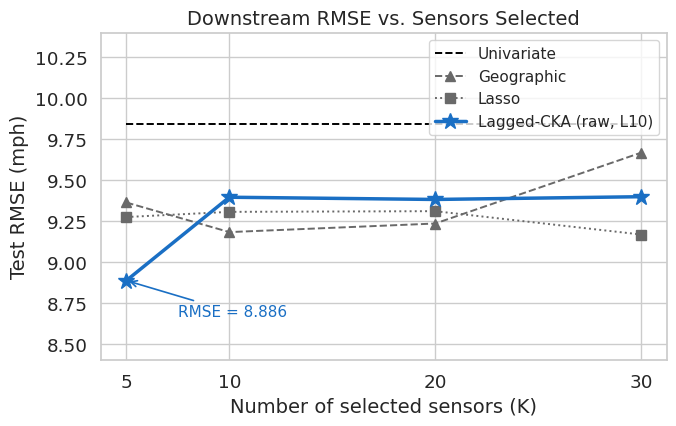
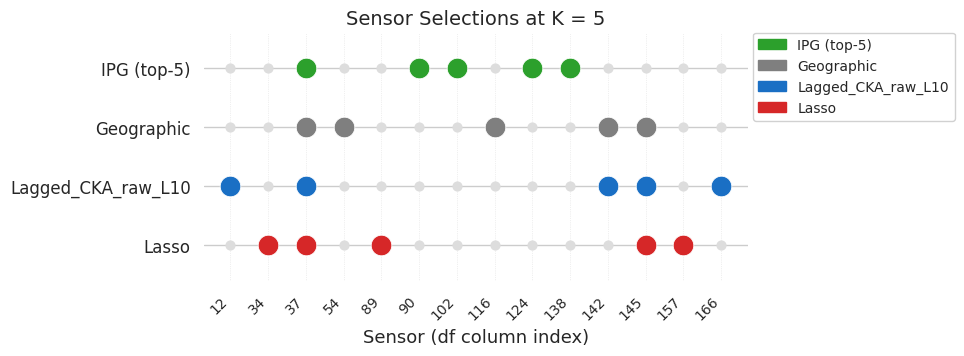
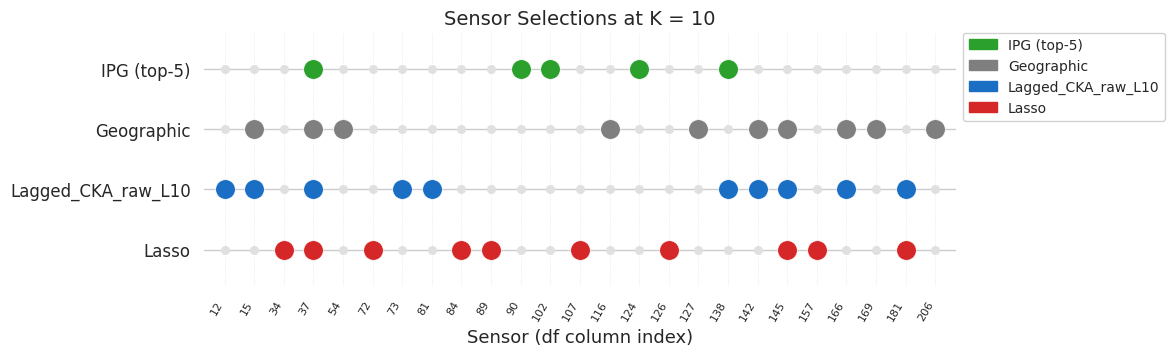
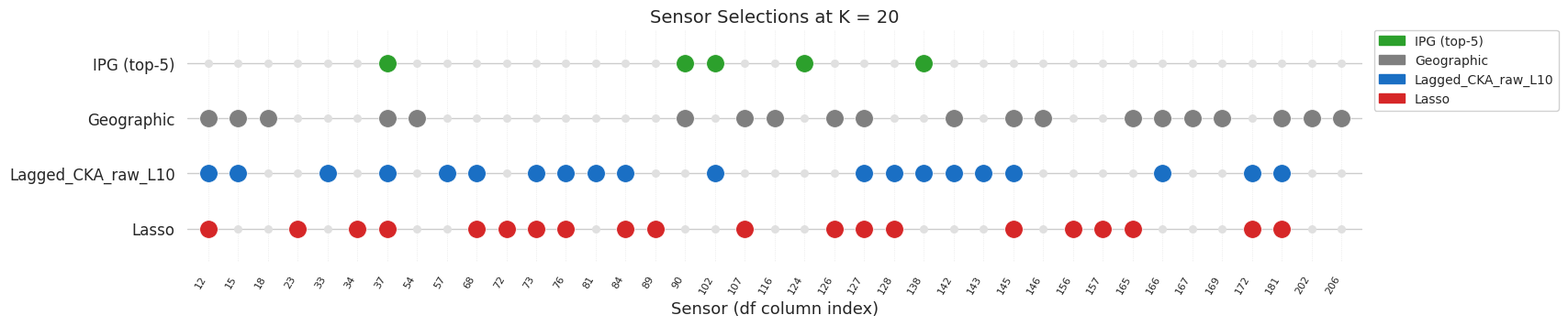
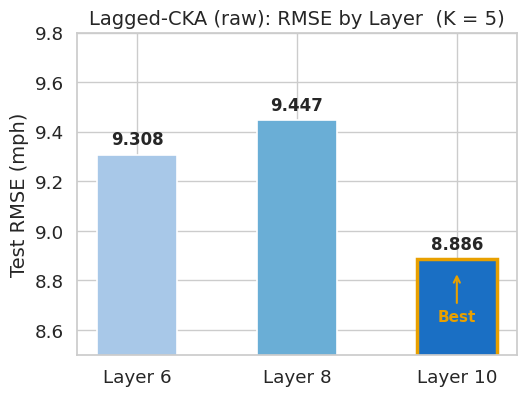
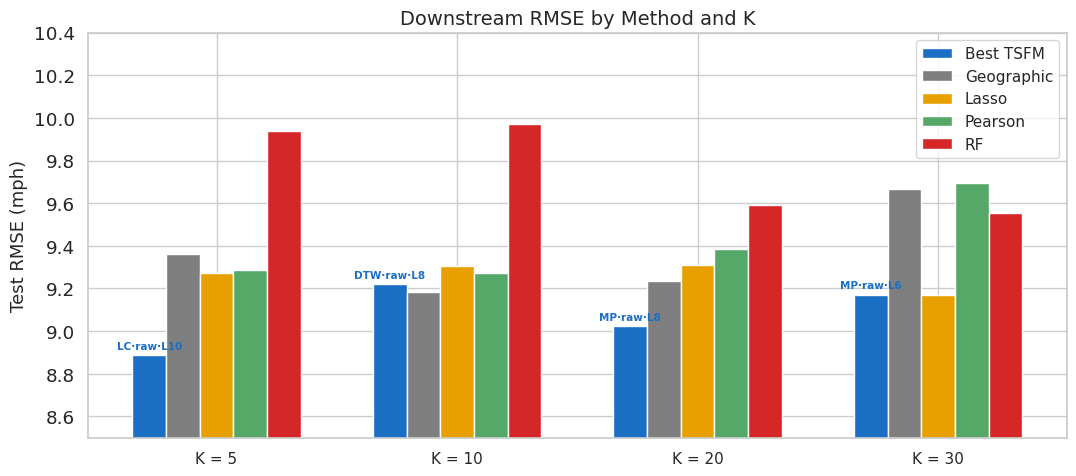
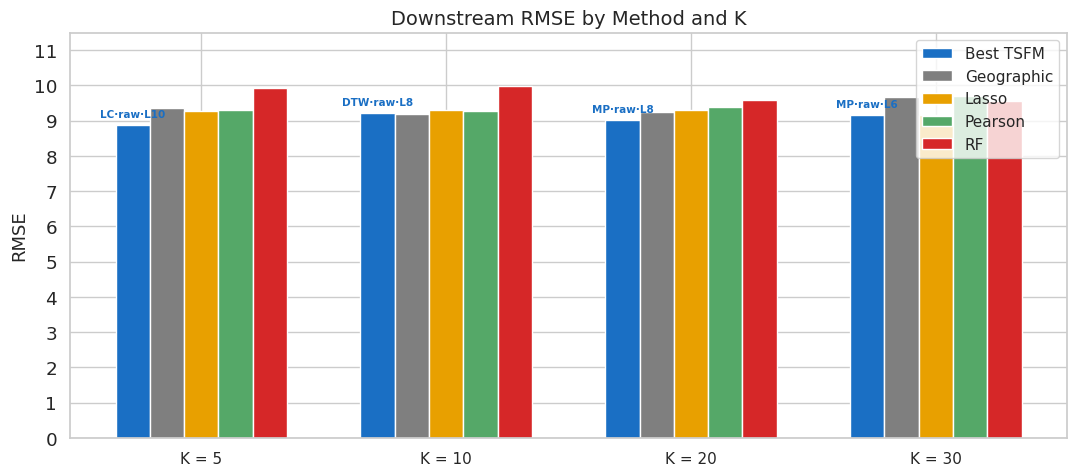
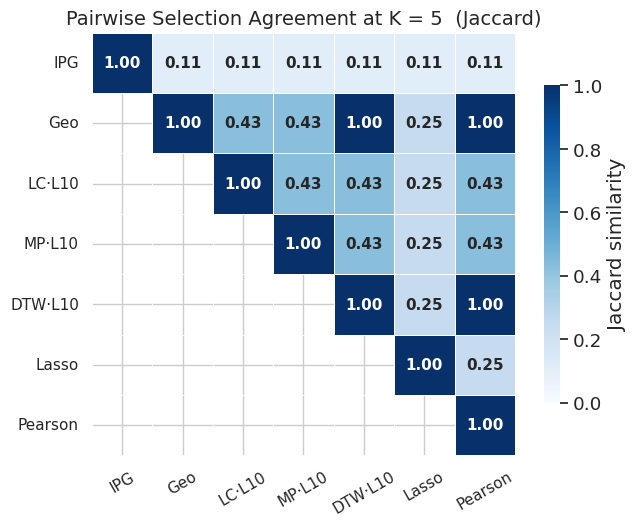

Write Python code to recreate these figures, in order.
"""Publication-quality plots for EXP_metr_la_lag_2h_20260525_170421.

Figures:
  1. rmse_highlight.png      — RMSE vs K, highlighting Lagged_CKA_raw_L10
  2. sensor_matrix.png       — K=5 dot matrix: which sensors each method selected
  3. layer_ablation.png      — K=5 bar chart: Lagged_CKA_raw across layers 6/8/10
  4. sota_best_tsfm.png      — Grouped bar chart identical to plot_sota_comparison_bar,
                               but each "Best TSFM" bar is annotated with its config name

Usage:
    python scripts/plot_publication.py
    python scripts/plot_publication.py --out_dir <path>
"""

import argparse
import numpy as np
import matplotlib
matplotlib.use("Agg")
import matplotlib.pyplot as plt
import matplotlib.patches as mpatches
import seaborn as sns

sns.set_theme(style="whitegrid", font_scale=1.2)

OUT_DIR = "outputs/EXP_metr_la_lag_2h_20260525_170421"

# ── Hardcoded results (parsed from results.csv) ──────────────────────────────

KS = [5, 10, 20, 30]

RMSE = {
    "Univariate":            [9.8409, 9.8409, 9.8409, 9.8409],
    "Geographic":            [9.3628, 9.1821, 9.2344, 9.6667],
    "Lasso":                 [9.2740, 9.3056, 9.3098, 9.1673],
    "Pearson":               [9.2884, 9.2736, 9.3866, 9.6949],
    "RF":                    [9.9393, 9.9701, 9.5906, 9.5519],
    "Lagged_CKA_raw_L10":   [8.8863, 9.3949, 9.3813, 9.3981],
    "Mean_Pooling_raw_L6":   [9.2626, 9.2497, 9.2521, 9.1711],
    "Mean_Pooling_raw_L8":   [9.2340, 9.4737, 9.0222, 9.3359],
    "Mean_Pooling_raw_L10":  [9.2883, 9.4037, 9.0939, 9.2136],
    "Lagged_CKA_raw_L6":     [9.3079, 9.2361, 9.4323, 9.5392],
    "Lagged_CKA_raw_L8":     [9.4468, 9.4637, 9.5604, 9.7646],
    "Soft_DTW_raw_L6":       [9.2884, 9.4131, 9.4164, 9.6665],
    "Soft_DTW_raw_L8":       [9.2884, 9.2211, 9.7051, 9.5806],
    "Soft_DTW_raw_L10":      [9.2369, 9.2495, 9.5516, 9.6219],
    "Mean_Pooling_wh_L6":    [9.4862, 9.4774, 9.5044, 9.3634],
    "Mean_Pooling_wh_L8":    [9.3839, 9.3293, 9.2703, 9.3730],
    "Mean_Pooling_wh_L10":   [9.6658, 9.6112, 9.4987, 9.5139],
    "Lagged_CKA_wh_L6":      [9.8450, 9.7482, 9.7067, 9.7179],
    "Lagged_CKA_wh_L8":      [9.8298, 9.8442, 9.5450, 9.2544],
    "Lagged_CKA_wh_L10":     [10.0928,10.2111, 9.6862, 9.6552],
    "Soft_DTW_wh_L6":        [9.1308, 9.5270, 9.4050, 9.6796],
    "Soft_DTW_wh_L8":        [9.1308, 9.5270, 9.5520, 9.6566],
    "Soft_DTW_wh_L10":       [9.3979, 9.4102, 9.3712, 9.7543],
}

# Best TSFM per K: (short_label, rmse) — determined by min across all TSFM configs
BEST_TSFM = {
    5:  ("LC·raw·L10",  8.8863),
    10: ("DTW·raw·L8",  9.2211),
    20: ("MP·raw·L8",   9.0222),
    30: ("MP·raw·L6",   9.1711),
}

# ── Sensor selections by K ───────────────────────────────────────────────────

# IPG is computed at n_relevant=5 only; used as a fixed reference row for all K.
_IPG = [138, 124, 37, 90, 102]

SELECTIONS = {
    5: {
        "IPG (top-5)":        _IPG,
        "Geographic":         [145, 142, 37, 54, 116],
        "Lagged_CKA_raw_L10":[166, 145, 142, 37, 12],
        "Lasso":              [37, 145, 34, 157, 89],
    },
    10: {
        "IPG (top-5)":        _IPG,
        "Geographic":         [145, 142, 37, 54, 116, 127, 206, 166, 15, 169],
        "Lagged_CKA_raw_L10":[166, 145, 142, 37, 12, 181, 138, 81, 73, 15],
        "Lasso":              [37, 145, 34, 157, 89, 181, 107, 126, 72, 84],
    },
    20: {
        "IPG (top-5)":        _IPG,
        "Geographic":         [145, 142, 37, 54, 116, 127, 206, 166, 15, 169,
                                12, 18, 202, 107, 181, 126, 167, 90, 165, 146],
        "Lagged_CKA_raw_L10":[166, 145, 142, 37, 12, 181, 138, 81, 73, 15,
                                102, 127, 57, 68, 84, 143, 128, 76, 33, 172],
        "Lasso":              [37, 145, 34, 157, 89, 181, 107, 126, 72, 84,
                                76, 128, 68, 156, 165, 172, 12, 127, 73, 23],
    },
}

SELECTIONS_K5 = SELECTIONS[5]   # kept for backward compatibility

# ── Layer ablation at K=5 ────────────────────────────────────────────────────

LAYER_RMSE = {6: 9.3079, 8: 9.4468, 10: 8.8863}


# ─────────────────────────────────────────────────────────────────────────────
# Plot 1: RMSE vs K  (no faded range)
# ─────────────────────────────────────────────────────────────────────────────

def plot_rmse_vs_k(out_path: str) -> None:
    fig, ax = plt.subplots(figsize=(7, 4.5))

    ax.plot(KS, RMSE["Univariate"], color="black",   linestyle="--", linewidth=1.4,
            label="Univariate")
    ax.plot(KS, RMSE["Geographic"], color="dimgray", linestyle="--", linewidth=1.4,
            marker="^", markersize=7, label="Geographic")
    ax.plot(KS, RMSE["Lasso"],      color="dimgray", linestyle=":",  linewidth=1.4,
            marker="s", markersize=7, label="Lasso")
    ax.plot(KS, RMSE["Lagged_CKA_raw_L10"], color="#1a6fc4", linestyle="-",
            linewidth=2.5, marker="*", markersize=12,
            label="Lagged-CKA (raw, L10)", zorder=5)

    ax.annotate(
        f"RMSE = {RMSE['Lagged_CKA_raw_L10'][0]:.3f}",
        xy=(5, RMSE["Lagged_CKA_raw_L10"][0]),
        xytext=(7.5, RMSE["Lagged_CKA_raw_L10"][0] - 0.22),
        fontsize=11, color="#1a6fc4",
        arrowprops=dict(arrowstyle="->", color="#1a6fc4", lw=1.2),
    )

    ax.set_xlabel("Number of selected sensors (K)", fontsize=14)
    ax.set_ylabel("Test RMSE (mph)", fontsize=14)
    ax.set_title("Downstream RMSE vs. Sensors Selected", fontsize=14)
    ax.set_xticks(KS)
    ax.legend(fontsize=11, loc="upper right")
    ax.set_ylim(8.4, 10.4)

    fig.tight_layout()
    fig.savefig(out_path, dpi=200, bbox_inches="tight")
    plt.close(fig)
    print(f"  Saved: {out_path}")


# ─────────────────────────────────────────────────────────────────────────────
# Plot 2: Sensor selection dot matrix at K=5  (legend outside, no overlap)
# ─────────────────────────────────────────────────────────────────────────────

def plot_sensor_matrix(out_path: str) -> None:
    row_labels = list(SELECTIONS_K5.keys())
    all_sensors = sorted({s for sensors in SELECTIONS_K5.values() for s in sensors})
    n_rows = len(row_labels)
    n_cols = len(all_sensors)
    sensor_idx = {s: i for i, s in enumerate(all_sensors)}

    matrix = np.zeros((n_rows, n_cols))
    for r, method in enumerate(row_labels):
        for s in SELECTIONS_K5[method]:
            matrix[r, sensor_idx[s]] = 1

    row_colors = {
        "IPG Ground Truth":   "#2ca02c",
        "IPG (top-5)":        "#2ca02c",
        "Geographic":         "#7f7f7f",
        "Lagged_CKA_raw_L10": "#1a6fc4",
        "Lasso":              "#d62728",
    }

    fig, ax = plt.subplots(figsize=(max(9, n_cols * 0.6 + 1.5), 3.8))

    for r, method in enumerate(row_labels):
        color = row_colors[method]
        for c, sensor in enumerate(all_sensors):
            if matrix[r, c] == 1:
                ax.scatter(c, r, s=220, color=color, zorder=3,
                           edgecolors="white", linewidths=0.6)
            else:
                ax.scatter(c, r, s=40, color="#dddddd", zorder=2, marker="o")

    ax.set_xticks(range(n_cols))
    ax.set_xticklabels([str(s) for s in all_sensors], fontsize=10,
                        rotation=45, ha="right")
    ax.set_yticks(range(n_rows))
    ax.set_yticklabels(row_labels, fontsize=12)
    ax.set_xlim(-0.7, n_cols - 0.3)
    ax.set_ylim(-0.6, n_rows - 0.4)
    ax.set_xlabel("Sensor (df column index)", fontsize=13)
    ax.set_title("Sensor Selections at K = 5", fontsize=14)
    ax.invert_yaxis()

    patches = [mpatches.Patch(color=row_colors[m], label=m) for m in row_labels]
    ax.legend(handles=patches, fontsize=10,
              loc="upper left", bbox_to_anchor=(1.01, 1.0),
              borderaxespad=0, framealpha=0.9)

    sns.despine(ax=ax, left=True, bottom=True)
    ax.grid(axis="x", linestyle=":", linewidth=0.5, alpha=0.6)

    fig.tight_layout()
    fig.savefig(out_path, dpi=200, bbox_inches="tight")
    plt.close(fig)
    print(f"  Saved: {out_path}")


# ─────────────────────────────────────────────────────────────────────────────
# Plot 2b: Sensor selection dot matrix (generic, any K)
# ─────────────────────────────────────────────────────────────────────────────

def plot_sensor_matrix_k(k: int, out_path: str) -> None:
    """Dot matrix for a given K.  IPG row always shows only the top-5 sensors
    as filled dots regardless of K, so it acts as a fixed reference."""
    selections = SELECTIONS[k]
    row_labels = list(selections.keys())
    all_sensors = sorted({s for sensors in selections.values() for s in sensors})
    n_rows = len(row_labels)
    n_cols = len(all_sensors)
    sensor_idx = {s: i for i, s in enumerate(all_sensors)}

    row_colors = {
        "IPG (top-5)":        "#2ca02c",
        "Geographic":         "#7f7f7f",
        "Lagged_CKA_raw_L10": "#1a6fc4",
        "Lasso":              "#d62728",
    }

    dot_w = max(0.38, 9.0 / n_cols)
    fig, ax = plt.subplots(figsize=(max(10, n_cols * dot_w + 2.5), 3.8))

    for r, method in enumerate(row_labels):
        color = row_colors[method]
        selected = set(selections[method])
        for c, sensor in enumerate(all_sensors):
            if sensor in selected:
                ax.scatter(c, r, s=200, color=color, zorder=3,
                           edgecolors="white", linewidths=0.5)
            else:
                ax.scatter(c, r, s=30, color="#e0e0e0", zorder=2, marker="o")

    ax.set_xticks(range(n_cols))
    ax.set_xticklabels([str(s) for s in all_sensors], fontsize=8,
                        rotation=60, ha="right")
    ax.set_yticks(range(n_rows))
    ax.set_yticklabels(row_labels, fontsize=12)
    ax.set_xlim(-0.7, n_cols - 0.3)
    ax.set_ylim(-0.6, n_rows - 0.4)
    ax.set_xlabel("Sensor (df column index)", fontsize=13)
    ax.set_title(f"Sensor Selections at K = {k}", fontsize=14)
    ax.invert_yaxis()

    patches = [mpatches.Patch(color=row_colors[m], label=m) for m in row_labels]
    ax.legend(handles=patches, fontsize=10,
              loc="upper left", bbox_to_anchor=(1.01, 1.0),
              borderaxespad=0, framealpha=0.9)

    sns.despine(ax=ax, left=True, bottom=True)
    ax.grid(axis="x", linestyle=":", linewidth=0.5, alpha=0.6)

    fig.tight_layout()
    fig.savefig(out_path, dpi=200, bbox_inches="tight")
    plt.close(fig)
    print(f"  Saved: {out_path}")


# ─────────────────────────────────────────────────────────────────────────────
# Plot 3: Layer ablation bar chart at K=5
# ─────────────────────────────────────────────────────────────────────────────

def plot_layer_ablation(out_path: str) -> None:
    layers = [6, 8, 10]
    rmse_vals = [LAYER_RMSE[l] for l in layers]
    colors = ["#a8c8e8", "#6aaed6", "#1a6fc4"]
    labels = [f"Layer {l}" for l in layers]

    fig, ax = plt.subplots(figsize=(5.5, 4.2))
    bars = ax.bar(labels, rmse_vals, color=colors, width=0.5,
                  edgecolor="white", linewidth=1.2)

    for bar, val in zip(bars, rmse_vals):
        ax.text(
            bar.get_x() + bar.get_width() / 2,
            val + 0.025,
            f"{val:.3f}",
            ha="center", va="bottom", fontsize=12, fontweight="bold",
        )

    best_idx = np.argmin(rmse_vals)
    bars[best_idx].set_edgecolor("#e8a000")
    bars[best_idx].set_linewidth(2.5)
    ax.annotate(
        "Best",
        xy=(bars[best_idx].get_x() + bars[best_idx].get_width() / 2,
            rmse_vals[best_idx] - 0.05),
        xytext=(bars[best_idx].get_x() + bars[best_idx].get_width() / 2,
                rmse_vals[best_idx] - 0.25),
        ha="center", fontsize=11, color="#e8a000", fontweight="bold",
        arrowprops=dict(arrowstyle="->", color="#e8a000", lw=1.5),
    )

    ax.set_ylim(8.5, 9.8)
    ax.set_ylabel("Test RMSE (mph)", fontsize=14)
    ax.set_title("Lagged-CKA (raw): RMSE by Layer  (K = 5)", fontsize=14)
    ax.yaxis.set_major_locator(plt.MultipleLocator(0.2))

    fig.tight_layout()
    fig.savefig(out_path, dpi=200, bbox_inches="tight")
    plt.close(fig)
    print(f"  Saved: {out_path}")


# ─────────────────────────────────────────────────────────────────────────────
# Plot 4: SOTA comparison bar chart with best-TSFM config annotations
# ─────────────────────────────────────────────────────────────────────────────

def plot_sota_best_tsfm(out_path: str) -> None:
    """Grouped bar chart identical in layout to plot_sota_comparison_bar,
    with the 'Best TSFM' bar at each K annotated with the winning config name.
    """
    bar_methods = ["Best TSFM", "Geographic", "Lasso", "Pearson", "RF"]
    colors = {
        "Best TSFM":  "#1a6fc4",
        "Geographic": "#7f7f7f",
        "Lasso":      "#e8a000",
        "Pearson":    "#55a868",
        "RF":         "#d62728",
    }

    rmse_by_method = {
        "Best TSFM": [BEST_TSFM[k][1] for k in KS],
        "Geographic": RMSE["Geographic"],
        "Lasso":      RMSE["Lasso"],
        "Pearson":    RMSE["Pearson"],
        "RF":         RMSE["RF"],
    }

    n_groups = len(KS)
    n_bars   = len(bar_methods)
    width    = 0.14
    offsets  = np.linspace(-(n_bars - 1) / 2, (n_bars - 1) / 2, n_bars) * width
    x        = np.arange(n_groups)

    fig, ax = plt.subplots(figsize=(11, 5))

    bar_objs = {}
    for i, method in enumerate(bar_methods):
        vals = rmse_by_method[method]
        bars = ax.bar(x + offsets[i], vals, width,
                      label=method, color=colors[method], edgecolor="white")
        bar_objs[method] = bars

    # Annotate best-TSFM bars with config name
    for j, k in enumerate(KS):
        label, rmse = BEST_TSFM[k]
        bar = bar_objs["Best TSFM"][j]
        ax.text(
            bar.get_x() + bar.get_width() / 2,
            rmse + 0.02,
            label,
            ha="center", va="bottom",
            fontsize=7.5, color="#1a6fc4", fontweight="bold",
            rotation=0,
        )

    ax.set_xticks(x)
    ax.set_xticklabels([f"K = {k}" for k in KS], fontsize=11)
    ax.set_ylabel("Test RMSE (mph)", fontsize=13)
    ax.set_title("Downstream RMSE by Method and K", fontsize=14)
    ax.set_ylim(8.5, 10.4)
    ax.legend(fontsize=11, loc="upper right")
    ax.yaxis.set_major_locator(plt.MultipleLocator(0.2))

    fig.tight_layout()
    fig.savefig(out_path, dpi=200, bbox_inches="tight")
    plt.close(fig)
    print(f"  Saved: {out_path}")


# ─────────────────────────────────────────────────────────────────────────────
# Plot 5: Pairwise Jaccard heatmap at K=5
# ─────────────────────────────────────────────────────────────────────────────

_JACCARD_METHODS = {
    "IPG":      [138, 124, 37, 90, 102],
    "Geo":      [145, 142, 37, 54, 116],
    "LC·L10":   [166, 145, 142, 37, 12],
    "MP·L10":   [142, 145, 37, 57, 175],
    "DTW·L10":  [145, 37, 142, 116, 54],
    "Lasso":    [37, 145, 34, 157, 89],
    "Pearson":  [145, 37, 142, 54, 116],
}


def _jaccard(a: list[int], b: list[int]) -> float:
    sa, sb = set(a), set(b)
    return len(sa & sb) / len(sa | sb)


def plot_jaccard_heatmap(out_path: str) -> None:
    labels = list(_JACCARD_METHODS.keys())
    n = len(labels)
    mat = np.eye(n)
    for i in range(n):
        for j in range(i + 1, n):
            j_val = _jaccard(
                list(_JACCARD_METHODS.values())[i],
                list(_JACCARD_METHODS.values())[j],
            )
            mat[i, j] = mat[j, i] = j_val

    # Mask lower triangle (keep diagonal + upper)
    mask = np.tril(np.ones_like(mat, dtype=bool), k=-1)

    fig, ax = plt.subplots(figsize=(7, 5.5))
    sns.heatmap(
        mat,
        mask=mask,
        annot=True,
        fmt=".2f",
        cmap="Blues",
        vmin=0,
        vmax=1,
        linewidths=0.5,
        linecolor="white",
        ax=ax,
        cbar_kws={"label": "Jaccard similarity", "shrink": 0.75},
        annot_kws={"size": 11, "weight": "bold"},
        square=True,
        xticklabels=labels,
        yticklabels=labels,
    )
    ax.set_title("Pairwise Selection Agreement at K = 5  (Jaccard)", fontsize=14)
    ax.tick_params(axis="x", labelsize=11, rotation=30)
    ax.tick_params(axis="y", labelsize=11, rotation=0)

    fig.tight_layout()
    fig.savefig(out_path, dpi=200, bbox_inches="tight")
    plt.close(fig)
    print(f"  Saved: {out_path}")


# ─────────────────────────────────────────────────────────────────────────────
# Plot 4b: SOTA bar chart v2 — y from 0, minimal axis labels (PENDING APPROVAL)
# ─────────────────────────────────────────────────────────────────────────────

def plot_sota_best_tsfm_v2(out_path: str) -> None:
    """Same as plot_sota_best_tsfm but y-axis starts at 0 and label is just 'RMSE'."""
    bar_methods = ["Best TSFM", "Geographic", "Lasso", "Pearson", "RF"]
    colors = {
        "Best TSFM":  "#1a6fc4",
        "Geographic": "#7f7f7f",
        "Lasso":      "#e8a000",
        "Pearson":    "#55a868",
        "RF":         "#d62728",
    }

    rmse_by_method = {
        "Best TSFM": [BEST_TSFM[k][1] for k in KS],
        "Geographic": RMSE["Geographic"],
        "Lasso":      RMSE["Lasso"],
        "Pearson":    RMSE["Pearson"],
        "RF":         RMSE["RF"],
    }

    n_groups = len(KS)
    n_bars   = len(bar_methods)
    width    = 0.14
    offsets  = np.linspace(-(n_bars - 1) / 2, (n_bars - 1) / 2, n_bars) * width
    x        = np.arange(n_groups)

    fig, ax = plt.subplots(figsize=(11, 5))

    bar_objs = {}
    for i, method in enumerate(bar_methods):
        vals = rmse_by_method[method]
        bars = ax.bar(x + offsets[i], vals, width,
                      label=method, color=colors[method], edgecolor="white")
        bar_objs[method] = bars

    for j, k in enumerate(KS):
        label, rmse = BEST_TSFM[k]
        bar = bar_objs["Best TSFM"][j]
        ax.text(
            bar.get_x() + bar.get_width() / 2,
            rmse + 0.15,
            label,
            ha="center", va="bottom",
            fontsize=7.5, color="#1a6fc4", fontweight="bold",
        )

    ax.set_xticks(x)
    ax.set_xticklabels([f"K = {k}" for k in KS], fontsize=11)
    ax.set_ylabel("RMSE", fontsize=13)
    ax.set_title("Downstream RMSE by Method and K", fontsize=14)
    ax.set_ylim(0, 11.5)
    ax.legend(fontsize=11, loc="upper right")
    ax.yaxis.set_major_locator(plt.MultipleLocator(1.0))

    fig.tight_layout()
    fig.savefig(out_path, dpi=200, bbox_inches="tight")
    plt.close(fig)
    print(f"  Saved: {out_path}")


# ─────────────────────────────────────────────────────────────────────────────

def main(out_dir: str) -> None:
    import os
    os.makedirs(out_dir, exist_ok=True)
    plot_rmse_vs_k(f"{out_dir}/rmse_highlight.png")
    plot_sensor_matrix(f"{out_dir}/sensor_matrix.png")
    plot_sensor_matrix_k(10, f"{out_dir}/sensor_matrix_k10.png")
    plot_sensor_matrix_k(20, f"{out_dir}/sensor_matrix_k20.png")
    plot_layer_ablation(f"{out_dir}/layer_ablation.png")
    plot_sota_best_tsfm(f"{out_dir}/sota_best_tsfm.png")
    plot_sota_best_tsfm_v2(f"{out_dir}/sota_best_tsfm_v2.png")
    plot_jaccard_heatmap(f"{out_dir}/jaccard_k5.png")
    print("Done.")


if __name__ == "__main__":
    ap = argparse.ArgumentParser()
    ap.add_argument("--out_dir", default=OUT_DIR)
    args = ap.parse_args()
    main(args.out_dir)
